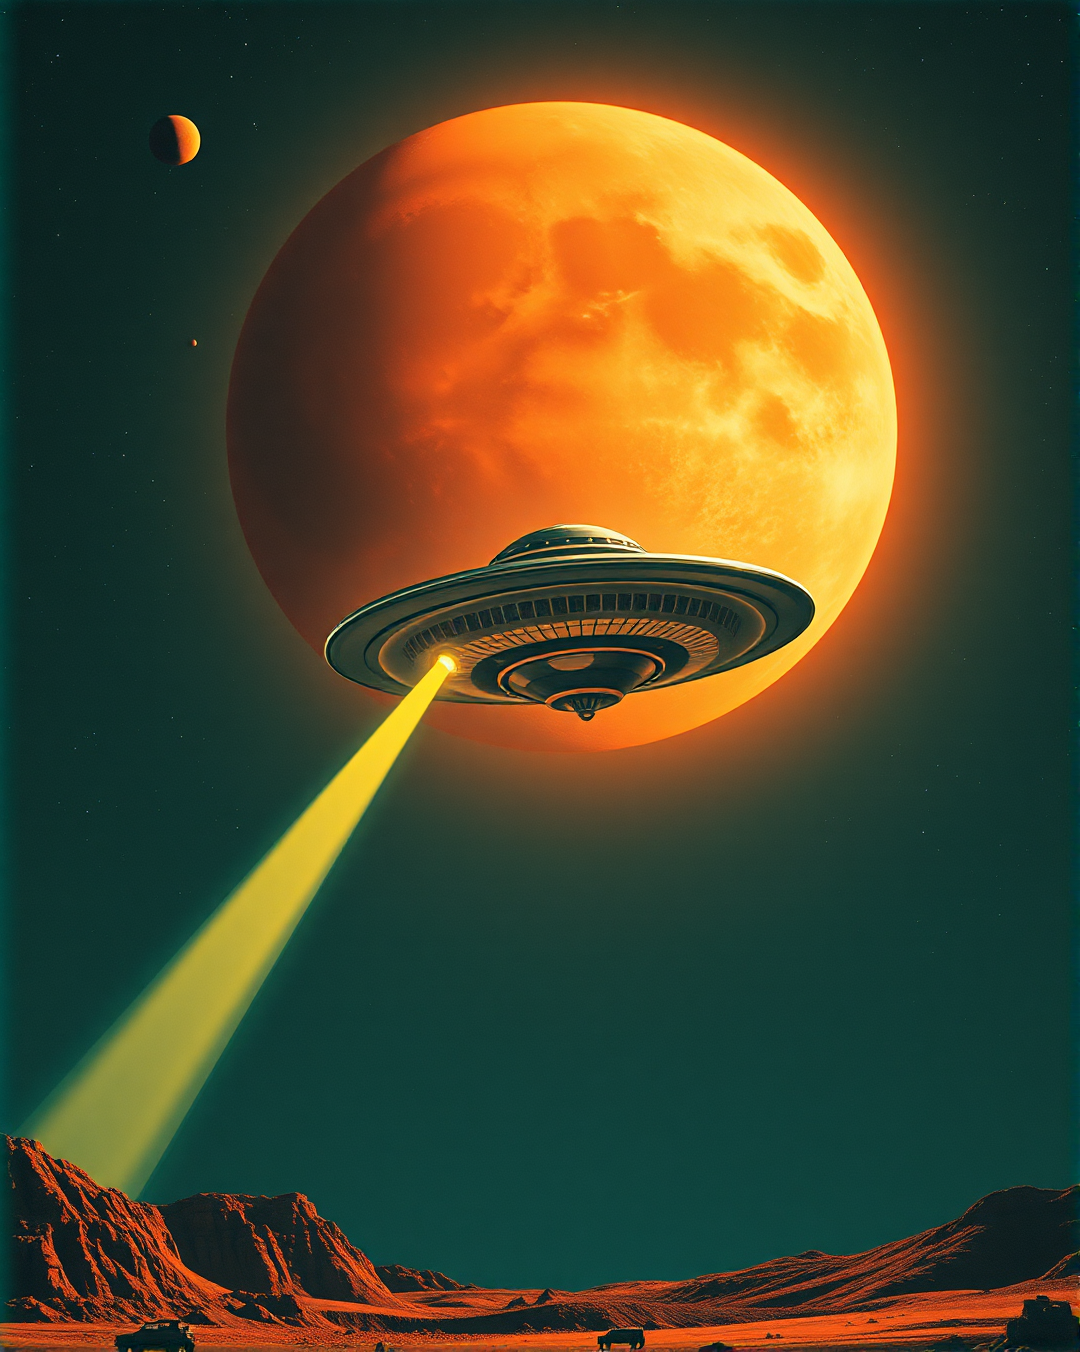
Generation parameters embedded in this image by ComfyUI (PNG 'prompt' text chunk: the API-format workflow graph, JSON):
{"6":{"inputs":{"text":"A UFO pulling with a tracktor beam  vintage computer from the solar system","clip":["11",0]},"class_type":"CLIPTextEncode"},"8":{"inputs":{"samples":["13",0],"vae":["10",0]},"class_type":"VAEDecode"},"10":{"inputs":{"vae_name":"ae.safetensors"},"class_type":"VAELoader"},"11":{"inputs":{"clip_name1":"t5\\google_t5-v1_1-xxl_encoderonly-fp8_e4m3fn.safetensors","clip_name2":"clip_l.safetensors","type":"flux"},"class_type":"DualCLIPLoader"},"12":{"inputs":{"unet_name":"flux1-schnell.safetensors","weight_dtype":"fp8_e4m3fn"},"class_type":"UNETLoader"},"13":{"inputs":{"noise":["50",0],"guider":["22",0],"sampler":["16",0],"sigmas":["38",1],"latent_image":["51",0]},"class_type":"SamplerCustomAdvanced"},"16":{"inputs":{"sampler_name":"euler"},"class_type":"KSamplerSelect"},"17":{"inputs":{"scheduler":"normal","steps":4,"denoise":1.0,"model":["12",0]},"class_type":"BasicScheduler"},"22":{"inputs":{"model":["12",0],"conditioning":["6",0]},"class_type":"BasicGuider"},"38":{"inputs":{"step":0,"sigmas":["17",0]},"class_type":"SplitSigmas"},"50":{"inputs":{"noise_seed":581983382068086},"class_type":"RandomNoise"},"51":{"inputs":{"width":1080,"height":1352,"batch_size":1},"class_type":"EmptyLatentImage"},"52":{"inputs":{"output_path":"G:\\Shared drives\\ASIMOV MEDIA\\POSTS\\[[RAW IMAGES]]","filename_prefix":"Asimov-flux","filename_delimiter":"_","filename_number_padding":4,"filename_number_start":"false","extension":"png","dpi":300,"quality":100,"optimize_image":"true","lossless_webp":"false","overwrite_mode":"false","show_history":"false","show_history_by_prefix":"true","embed_workflow":"true","show_previews":"true","images":["8",0]},"class_type":"Image Save"},"53":{"inputs":{"images":["8",0]},"class_type":"PreviewImage"}}